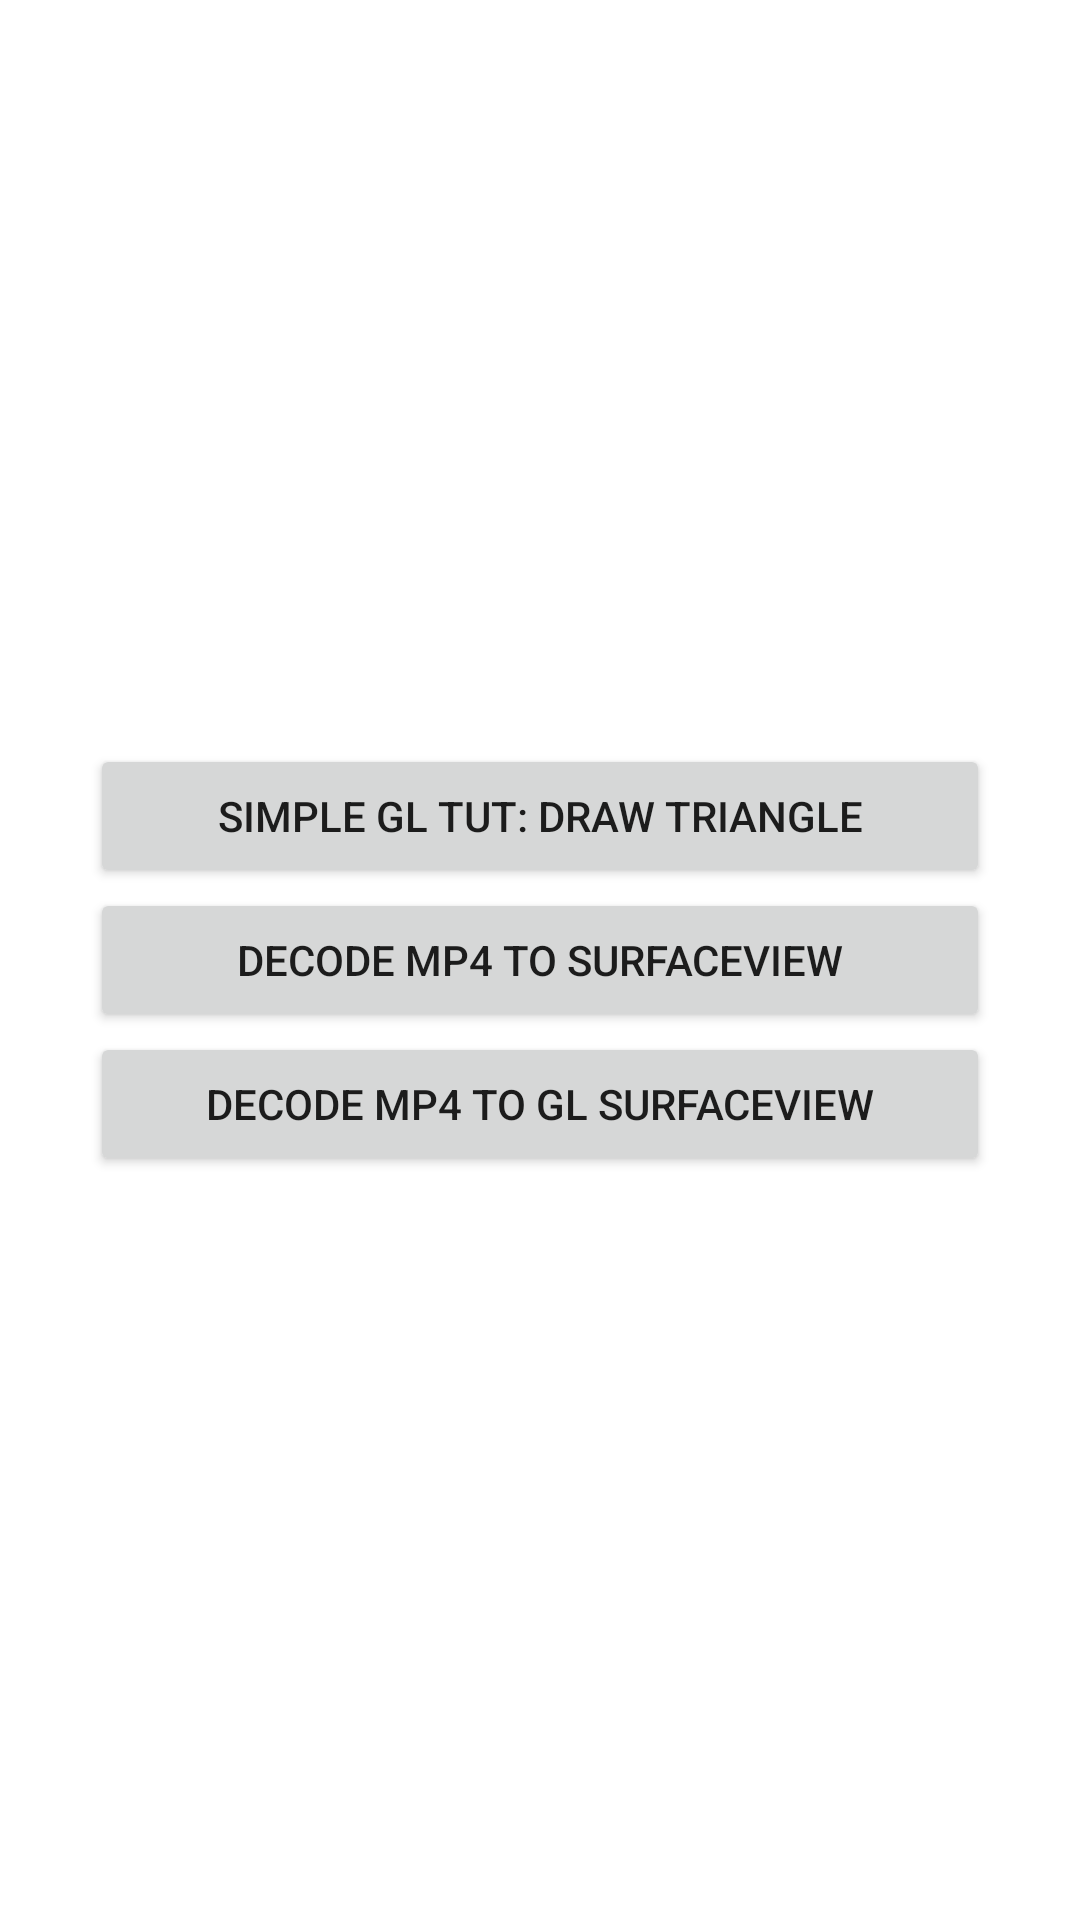

Here is an Android app screen rendered from its layout file. Give the layout XML and the strings, colors and styles it references.
<!-- AndroidManifest.xml: application theme Theme.OpenGlTutorial -->
<!-- res/layout/activity_main.xml -->
<?xml version="1.0" encoding="utf-8"?>
<androidx.constraintlayout.widget.ConstraintLayout xmlns:android="http://schemas.android.com/apk/res/android"
    xmlns:app="http://schemas.android.com/apk/res-auto"
    xmlns:tools="http://schemas.android.com/tools"
    android:layout_width="match_parent"
    android:layout_height="match_parent"
    tools:context=".MainActivity">

  <LinearLayout android:layout_width="0dp"
      android:layout_height="0dp"
      android:orientation="vertical"
      android:gravity="center"
      android:paddingHorizontal="30dp"
        app:layout_constraintBottom_toBottomOf="parent"
        app:layout_constraintLeft_toLeftOf="parent"
        app:layout_constraintRight_toRightOf="parent"
      app:layout_constraintTop_toTopOf="parent">

      <Button
          android:id="@+id/btnSimpleGl"
          android:layout_width="match_parent"
          android:layout_height="wrap_content"
          android:text="Simple Gl Tut: Draw Triangle"/>

      <Button
          android:id="@+id/btnDecodeMp4"
          android:layout_width="match_parent"
          android:layout_height="wrap_content"
          android:text="Decode Mp4 to SurfaceView"/>

      <Button
          android:id="@+id/btnDecodeMp4ToGLSurface"
          android:layout_width="match_parent"
          android:layout_height="wrap_content"
          android:text="Decode Mp4 to GL SurfaceView"/>


  </LinearLayout>

</androidx.constraintlayout.widget.ConstraintLayout>
<!-- resources referenced by this layout -->
<resources>
  <style name="Theme.OpenGlTutorial" parent="Theme.MaterialComponents.DayNight.DarkActionBar">
          
          <item name="colorPrimary">@color/purple_500</item>
          <item name="colorPrimaryVariant">@color/purple_700</item>
          <item name="colorOnPrimary">@color/white</item>
          
          <item name="colorSecondary">@color/teal_200</item>
          <item name="colorSecondaryVariant">@color/teal_700</item>
          <item name="colorOnSecondary">@color/black</item>
          
          <item name="android:statusBarColor" tools:targetApi="l">?attr/colorPrimaryVariant</item>
          
      </style>
  <!-- not gathered from this repository: default colours our renderer supplied (Android Studio template values) -->
  <color name="purple_500">#FF6200EE</color>
  <color name="purple_700">#FF3700B3</color>
  <color name="teal_200">#FF03DAC5</color>
  <color name="teal_700">#FF018786</color>
  <color name="black">#FF000000</color>
  <color name="white">#FFFFFFFF</color>
</resources>
